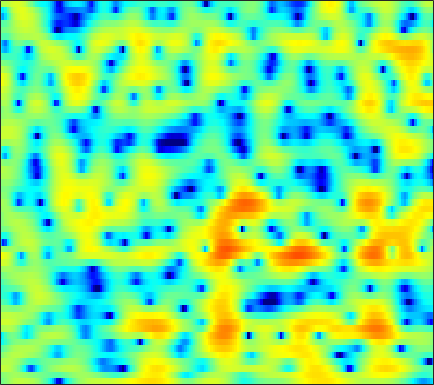

The table this chart was drawn from, first rows:
-0.76381, -0.38727, 0.22974, 0.84135, 1.2528, 1.7193, 2.0938, 2.3125, 2.5176, 2.6146, 2.6166, 2.5648, 2.4415, 2.2542, 2.0694, 1.7462, 1.3232, 0.9268, 0.2727, -0.55304, -1.5887, -2.5416, -4.1185, -6.1824
-0.1589, 0.1941, 0.6299, 0.9824, 1.184, 1.361, 1.43, 1.415, 1.318, 1.152, 0.9437, 0.7724, 0.5419, 0.3236, 0.1761, -7.1867e-05, -0.1558, -0.2665, -0.4192, -0.5918, -0.7946, -0.9675, -1.219, -1.471
2.764, 2.769, 2.691, 2.501, 2.276, 1.837, 1.209, 0.5827, -0.5017, -1.941, -3.845, -5.676, -8.839, -12.59, -13.77, -11.05, -7.76, -5.836, -3.884, -2.437, -1.347, -0.7031, -0.01821, 0.5148
1.675, 1.919, 2.119, 2.177, 2.128, 1.947, 1.627, 1.291, 0.7161, -0.001849, -0.8272, -1.476, -2.283, -2.867, -3.074, -3.007, -2.654, -2.3, -1.808, -1.38, -1.044, -0.8568, -0.675, -0.5463
-0.2797, 0.3561, 1.045, 1.56, 1.846, 2.114, 2.272, 2.332, 2.34, 2.271, 2.129, 1.981, 1.743, 1.474, 1.262, 0.9649, 0.6278, 0.3302, -0.1524, -0.7784, -1.599, -2.369, -3.633, -5.2
-2.175, -1.47, -0.5986, 0.1683, 0.6603, 1.185, 1.58, 1.804, 2.007, 2.139, 2.211, 2.231, 2.213, 2.139, 2.042, 1.846, 1.555, 1.264, 0.7655, 0.1108, -0.7279, -1.494, -2.733, -4.22
-5.835, -4.811, -3.447, -2.247, -1.495, -0.7075, -0.1817, 0.0689, 0.2391, 0.2798, 0.2835, 0.3039, 0.3941, 0.5483, 0.6972, 0.8995, 1.083, 1.189, 1.264, 1.253, 1.15, 1.016, 0.778, 0.4993
-6.909, -4.727, -2.634, -1.348, -0.7926, -0.4831, -0.5943, -0.957, -1.852, -3.257, -5.065, -6.333, -6.819, -5.481, -4.019, -2.191, -0.7218, 0.1405, 1.023, 1.636, 2.041, 2.24, 2.399, 2.475
1.562, 1.722, 1.982, 2.158, 2.151, 1.871, 1.255, 0.5646, -0.6677, -2.319, -4.32, -5.689, -6.286, -5.248, -4.061, -2.6, -1.485, -0.9078, -0.4242, -0.1863, -0.06595, -0.005044, 0.1151, 0.3107
3.278, 3.337, 3.339, 3.307, 3.257, 3.103, 2.789, 2.463, 1.957, 1.442, 0.9429, 0.5897, 0.1399, -0.273, -0.5614, -0.9905, -1.627, -2.329, -3.65, -5.493, -7.826, -9.543, -10.21, -8.503
2.371, 2.542, 2.646, 2.647, 2.625, 2.573, 2.496, 2.403, 2.244, 2.075, 1.896, 1.727, 1.455, 1.102, 0.7688, 0.1544, -0.708, -1.552, -2.947, -4.703, -6.724, -8.075, -8.681, -7.683
0.3932, 0.471, 0.4817, 0.3376, 0.1527, -0.09852, -0.2064, -0.1573, 0.0303, 0.334, 0.7008, 0.987, 1.327, 1.56, 1.625, 1.569, 1.375, 1.157, 0.7661, 0.2804, -0.2172, -0.5362, -0.8724, -1.113
-1.986, -2.157, -2.659, -3.548, -4.53, -6.319, -8.224, -8.811, -7.432, -4.95, -2.674, -1.279, 0.1841, 1.25, 1.834, 2.387, 2.723, 2.837, 2.833, 2.706, 2.492, 2.276, 1.925, 1.513
-3.766, -3.625, -3.9, -4.57, -5.386, -7.062, -9.076, -9.652, -8.061, -5.361, -2.878, -1.353, 0.2376, 1.411, 2.077, 2.733, 3.122, 3.262, 3.289, 3.163, 2.881, 2.578, 2.084, 1.504
-3.886, -3.216, -2.623, -2.319, -2.165, -1.969, -1.763, -1.525, -1.022, -0.3319, 0.4345, 1.003, 1.693, 2.269, 2.607, 2.907, 3.015, 2.99, 2.81, 2.444, 1.888, 1.354, 0.499, -0.5194
-2.64, -1.971, -1.167, -0.5501, -0.2016, 0.2181, 0.6231, 0.8897, 1.225, 1.57, 1.903, 2.133, 2.396, 2.598, 2.682, 2.68, 2.562, 2.38, 1.979, 1.381, 0.5871, -0.1617, -1.421, -3.029
-1.037, -0.4838, 0.08491, 0.5681, 0.8545, 1.104, 1.288, 1.421, 1.578, 1.709, 1.842, 1.94, 2.052, 2.112, 2.105, 2.034, 1.861, 1.636, 1.201, 0.6293, -0.1138, -0.8072, -1.927, -3.267
1.063, 1.369, 1.534, 1.542, 1.502, 1.319, 1.018, 0.802, 0.5717, 0.4426, 0.4577, 0.5759, 0.7965, 1.011, 1.137, 1.224, 1.151, 0.9787, 0.6518, 0.2173, -0.3395, -0.797, -1.443, -2.115
3.752, 3.623, 3.345, 2.796, 2.195, 1.217, -0.08747, -1.313, -3.03, -4.172, -3.918, -2.984, -1.526, -0.3096, 0.3449, 0.803, 0.8461, 0.6792, 0.2026, -0.5103, -1.237, -1.666, -2.021, -2.128
5.191, 4.776, 4.277, 3.609, 2.878, 1.677, -0.07026, -2.021, -5.758, -10.43, -8.511, -4.965, -1.736, 0.2281, 1.072, 1.486, 1.264, 0.6918, -0.7837, -3.098, -6.331, -9.063, -9.563, -6.541
1.575, 1.025, 0.6134, 0.7673, 0.9839, 1.081, 1.11, 1.052, 0.8477, 0.8123, 1.083, 1.426, 1.977, 2.42, 2.541, 2.413, 1.904, 1.15, -0.2423, -2.145, -4.527, -5.977, -6.319, -4.998
-9.097, -15.31, -13.1, -6.762, -3.835, -1.401, 0.1146, 0.9599, 1.726, 2.271, 2.644, 2.823, 2.967, 2.943, 2.818, 2.537, 2.021, 1.535, 0.8593, 0.05082, -0.5985, -0.9811, -1.343, -1.397
-4.316, -4.776, -4.662, -3.298, -2.242, -0.8338, 0.3578, 1.017, 1.728, 2.204, 2.464, 2.554, 2.51, 2.293, 2.048, 1.575, 0.9625, 0.4836, -0.2602, -0.9343, -1.475, -1.796, -1.98, -1.92
-0.8017, -0.594, -0.278, 0.1716, 0.6049, 1.111, 1.611, 1.917, 2.21, 2.364, 2.377, 2.284, 2.008, 1.582, 1.128, 0.3401, -0.6003, -1.486, -2.848, -4.322, -5.857, -6.623, -6.683, -5.749
0.02692, 0.484, 1.113, 1.471, 1.752, 2.042, 2.191, 2.287, 2.307, 2.219, 2.031, 1.798, 1.383, 0.8044, 0.2312, -0.6713, -1.881, -3.027, -4.877, -7.672, -12.01, -17.92, -20.52, -11.21
0.06001, 0.669, 1.22, 1.543, 1.597, 1.594, 1.447, 1.305, 1.081, 0.8432, 0.5724, 0.3293, -0.06603, -0.6044, -1.077, -1.829, -2.727, -3.392, -4.387, -5.204, -5.831, -5.961, -5.359, -4.145
0.9233, 1.285, 1.302, 1.123, 0.74, -0.04026, -0.8834, -1.578, -2.24, -2.531, -2.526, -2.442, -2.492, -2.759, -3.163, -4.04, -4.999, -5.754, -6.306, -5.952, -4.916, -3.821, -2.3, -0.7535
1.595, 1.512, 1.15, 0.1972, -0.8035, -2.904, -6.028, -9.402, -14.63, -12.39, -8.402, -6.594, -5.303, -4.991, -5.385, -6.638, -9.335, -12.83, -25.49, -15.98, -8.476, -5.09, -1.998, 0.3591
0.5447, 0.4847, 0.2077, -0.6633, -1.49, -3.124, -5.172, -6.858, -8.483, -8.503, -7.407, -6.586, -5.826, -5.575, -5.656, -6.097, -6.767, -7.143, -7.302, -6.341, -4.644, -3.112, -1.167, 0.619
-0.2811, -0.06125, -0.1, -0.3762, -0.7895, -1.447, -2.261, -2.847, -3.554, -4.096, -4.472, -4.703, -4.963, -5.219, -5.364, -5.554, -5.53, -5.415, -4.893, -4.121, -3.013, -2.085, -0.7546, 0.5514
0.3808, 0.6564, 0.7304, 0.6676, 0.4225, 0.008389, -0.566, -1.041, -1.774, -2.552, -3.423, -4.103, -5.073, -6.034, -6.752, -7.465, -7.797, -7.659, -6.838, -5.583, -4.02, -2.841, -1.26, 0.1687
1.757, 1.823, 1.846, 1.647, 1.458, 1.018, 0.4656, -0.08563, -0.9437, -2.019, -3.31, -4.447, -6.214, -8.418, -10.43, -13.85, -17.92, -18.33, -14.13, -9.823, -6.468, -4.444, -2.154, -0.2973
2.309, 2.133, 1.977, 1.694, 1.534, 1.152, 0.6772, 0.1557, -0.7111, -1.892, -3.343, -4.688, -6.786, -9.27, -11.28, -14.08, -15.88, -15.97, -13.36, -9.964, -6.712, -4.574, -2.15, -0.1798
0.9534, 0.4323, 0.02976, 0.05975, 0.1787, 0.3772, 0.3747, 0.2018, -0.3629, -1.304, -2.695, -4.051, -6.37, -9.324, -12.18, -16.36, -18.04, -15.48, -11.38, -7.849, -4.935, -3.009, -0.8786, 0.8961
-4.495, -7.714, -9.369, -5.666, -3.354, -1.241, -0.1078, 0.3074, 0.3161, -0.1747, -1.172, -2.217, -4.011, -6.284, -8.235, -10.8, -11.45, -10.16, -7.459, -4.784, -2.536, -1.019, 0.6826, 2.081
-2.802, -4.398, -5.112, -3.634, -2.192, -0.6643, 0.3269, 0.6924, 0.8028, 0.4865, -0.155, -0.8193, -1.872, -2.986, -3.745, -4.467, -4.739, -4.49, -3.784, -2.651, -1.407, -0.4475, 0.7397, 1.752
1.626, 1.394, 1.232, 1.336, 1.465, 1.69, 1.798, 1.754, 1.498, 0.9873, 0.2229, -0.5135, -1.698, -3.053, -4.12, -5.418, -6.239, -6.281, -5.533, -4.237, -2.725, -1.709, -0.4917, 0.4389
3.076, 3.126, 3.204, 3.205, 3.193, 3.101, 2.897, 2.665, 2.18, 1.488, 0.5287, -0.4019, -1.984, -4.127, -6.266, -10.5, -18.63, -22.6, -12.3, -7.54, -4.606, -3.083, -1.619, -0.6691
2.736, 2.962, 3.161, 3.241, 3.246, 3.135, 2.92, 2.674, 2.232, 1.633, 0.8582, 0.1416, -1.025, -2.445, -3.688, -5.393, -6.691, -6.928, -6.084, -4.671, -3.288, -2.417, -1.589, -1.068
1.508, 1.84, 2.095, 2.235, 2.247, 2.16, 1.995, 1.814, 1.542, 1.219, 0.8595, 0.5623, 0.1123, -0.3628, -0.7382, -1.16, -1.445, -1.569, -1.523, -1.364, -1.161, -1.011, -0.9265, -0.9449
0.2793, 0.6935, 0.995, 1.085, 0.9765, 0.7203, 0.3898, 0.1538, -0.02655, -0.03174, 0.1207, 0.2923, 0.5274, 0.7254, 0.84, 0.9089, 0.9137, 0.8692, 0.7496, 0.5751, 0.3098, 0.0598, -0.3268, -0.7849
-0.07509, 0.5044, 0.8658, 0.6163, 0.1072, -0.999, -2.517, -3.622, -4.399, -3.685, -2.13, -0.9309, 0.4436, 1.462, 2.026, 2.503, 2.712, 2.737, 2.53, 2.099, 1.441, 0.7673, -0.2982, -1.527
1.233, 1.735, 1.792, 1.176, 0.2775, -1.729, -5.069, -9.154, -17.08, -9.665, -4.33, -1.859, 0.3816, 1.872, 2.631, 3.297, 3.594, 3.591, 3.323, 2.699, 1.69, 0.6579, -1.304, -4.18
2.506, 2.509, 2.173, 1.548, 0.8651, -0.3133, -1.567, -2.383, -3.002, -2.816, -1.999, -1.214, -0.1756, 0.7172, 1.236, 1.721, 1.931, 1.874, 1.574, 0.995, 0.1317, -0.6821, -1.968, -3.46
3.703, 3.389, 2.849, 2.124, 1.445, 0.4638, -0.5514, -1.268, -2.023, -2.432, -2.431, -2.187, -1.636, -0.9941, -0.5536, -0.147, 0.01584, -0.03395, -0.4009, -1.033, -1.837, -2.519, -3.252, -3.591
5.031, 4.609, 3.904, 2.941, 2.045, 0.6454, -1.073, -2.579, -4.721, -6.565, -7.005, -6.183, -4.481, -2.883, -1.937, -1.099, -0.7294, -0.7473, -1.229, -2.299, -4.055, -5.846, -8.755, -9.839
4.825, 4.444, 3.697, 2.685, 1.752, 0.1385, -2.002, -4.096, -8.022, -14.35, -16.54, -11.44, -6.934, -4.239, -2.869, -1.652, -1.019, -0.9103, -1.178, -2.002, -3.521, -5.165, -7.79, -8.72
2.575, 2.295, 1.728, 0.9952, 0.3256, -0.7671, -2.042, -3.065, -4.407, -5.429, -5.785, -5.547, -4.766, -3.785, -3.079, -2.226, -1.567, -1.231, -0.9942, -0.9613, -1.064, -1.182, -1.219, -0.9201
0.1264, -0.07537, -0.4139, -0.8113, -1.159, -1.708, -2.312, -2.798, -3.449, -4.041, -4.466, -4.606, -4.526, -4.108, -3.624, -2.816, -1.937, -1.304, -0.5849, 0.005531, 0.4959, 0.8025, 1.17, 1.528
-2.334, -2.663, -2.872, -2.879, -2.853, -2.775, -2.846, -3.078, -3.661, -4.553, -5.751, -6.756, -7.719, -7.415, -6.261, -4.319, -2.44, -1.212, 0.09999, 1.108, 1.859, 2.301, 2.726, 3.007
-6.489, -8.22, -9.152, -7.481, -5.739, -3.945, -2.941, -2.661, -2.914, -3.974, -6.139, -8.926, -16.21, -16.75, -9.8, -4.796, -1.757, -0.1534, 1.389, 2.432, 3.101, 3.422, 3.659, 3.722
-6.938, -9.69, -11.48, -8.145, -5.522, -3.053, -1.522, -0.8448, -0.4727, -0.6162, -1.122, -1.593, -2.003, -1.764, -1.109, 0.04765, 1.187, 1.885, 2.579, 2.96, 3.062, 2.952, 2.641, 2.185
-1.805, -2.092, -2.156, -1.732, -1.177, -0.3238, 0.4784, 0.9611, 1.431, 1.712, 1.857, 1.906, 1.959, 2.043, 2.131, 2.268, 2.336, 2.289, 2.065, 1.609, 0.8773, 0.1386, -1.119, -2.656
-0.4378, -0.5212, -0.4172, -0.08242, 0.2977, 0.8717, 1.457, 1.857, 2.311, 2.658, 2.879, 2.968, 2.99, 2.904, 2.759, 2.465, 2.025, 1.585, 0.7838, -0.2909, -1.719, -3.057, -5.328, -8.371
-1.758, -1.9, -1.555, -0.7874, -0.09283, 0.8636, 1.727, 2.287, 2.873, 3.276, 3.497, 3.554, 3.487, 3.261, 2.99, 2.468, 1.77, 1.12, 0.06814, -1.228, -2.808, -4.224, -6.422, -8.966
-8.361, -9.616, -6.853, -3.391, -1.398, 0.6067, 2.033, 2.815, 3.551, 3.98, 4.157, 4.139, 3.937, 3.551, 3.155, 2.49, 1.669, 0.9446, -0.1527, -1.429, -2.892, -4.09, -5.874, -7.795
-5.309, -6.184, -4.401, -1.692, 0.0329, 1.753, 2.957, 3.573, 4.091, 4.305, 4.247, 4.04, 3.572, 2.914, 2.317, 1.437, 0.4906, -0.2334, -1.25, -2.345, -3.565, -4.622, -6.262, -8.256
2.242, 2.072, 2.149, 2.512, 2.87, 3.336, 3.691, 3.841, 3.838, 3.608, 3.122, 2.594, 1.663, 0.4908, -0.5167, -1.965, -3.336, -4.176, -4.897, -5.261, -5.575, -5.986, -6.849, -8.326
